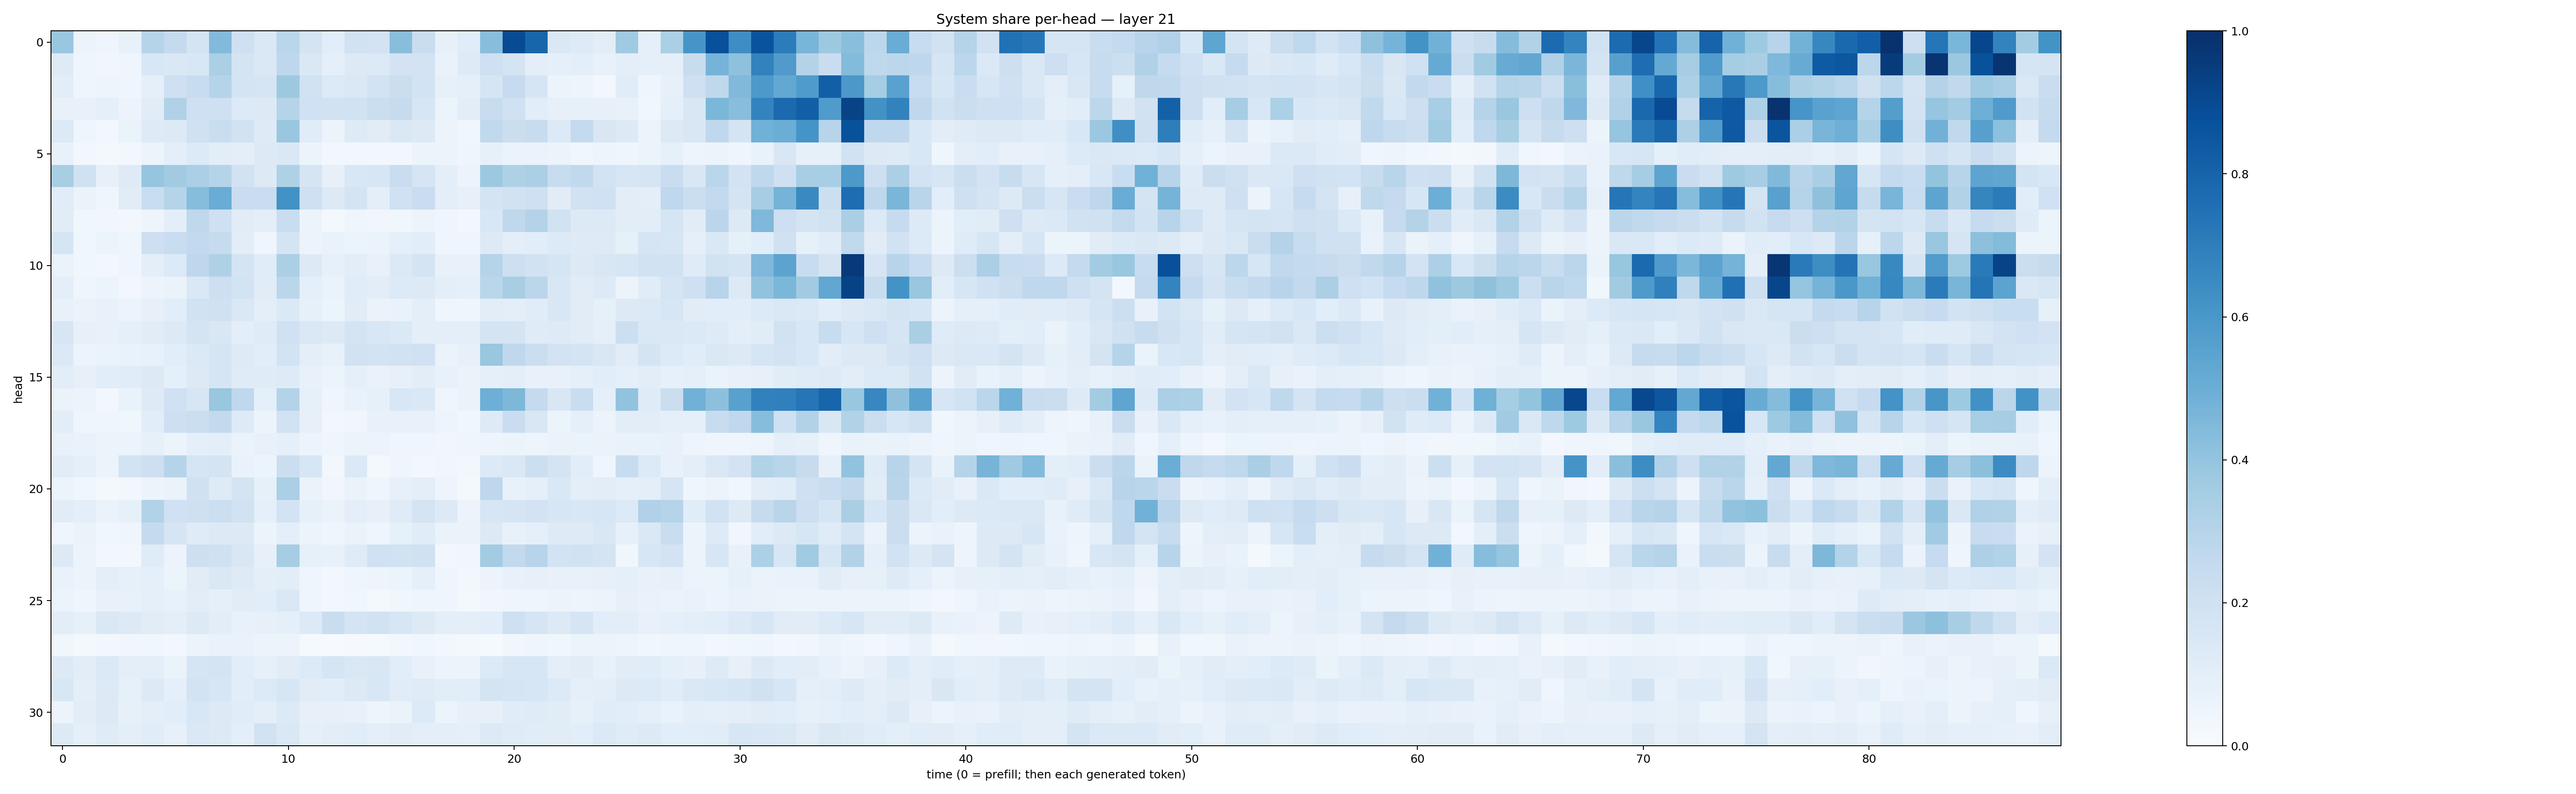

The table this chart was drawn from, first rows:
0.38500434, 0.062392965, 0.041329, 0.07548896, 0.3000799, 0.25104544, 0.17390734, 0.44335097, 0.20710787, 0.1414784, 0.2880381, 0.17816602, 0.10925745, 0.19293216, 0.17981698, 0.42822137, 0.22966659, 0.08031122, 0.11676708, 0.42710483, 0.8906463, 0.7959319, 0.14164436, 0.12350015
0.1229, 0.04522, 0.03243, 0.04401, 0.1561, 0.1479, 0.1553, 0.3334, 0.1781, 0.1431, 0.2746, 0.1418, 0.08995, 0.1255, 0.1342, 0.1805, 0.1807, 0.06703, 0.1211, 0.2077, 0.1781, 0.101, 0.08606, 0.09424
0.1047, 0.0398, 0.0474, 0.0457, 0.0922, 0.2076, 0.2397, 0.3022, 0.1783, 0.1704, 0.3771, 0.1941, 0.1356, 0.1475, 0.1853, 0.221, 0.1855, 0.07992, 0.09207, 0.1651, 0.2492, 0.1674, 0.06027, 0.04908
0.07275, 0.07345, 0.09227, 0.0554, 0.112, 0.3198, 0.2103, 0.2108, 0.1359, 0.1295, 0.2975, 0.2015, 0.1899, 0.19, 0.2233, 0.244, 0.1594, 0.05885, 0.1033, 0.2376, 0.202, 0.1088, 0.0788, 0.08458
0.1353, 0.04042, 0.02784, 0.06502, 0.1243, 0.1312, 0.2028, 0.2307, 0.188, 0.1236, 0.3854, 0.1159, 0.05627, 0.1249, 0.1101, 0.1435, 0.1317, 0.05606, 0.03603, 0.2626, 0.22, 0.2372, 0.1331, 0.2578
0.07381, 0.02921, 0.02306, 0.02466, 0.05955, 0.09778, 0.1358, 0.1047, 0.09605, 0.1325, 0.1471, 0.05404, 0.0238, 0.02667, 0.026, 0.02954, 0.0514, 0.05673, 0.04374, 0.07905, 0.06612, 0.06564, 0.05939, 0.03785
0.3422, 0.199, 0.07814, 0.1212, 0.3968, 0.3625, 0.3353, 0.2972, 0.1924, 0.1321, 0.3233, 0.17, 0.08033, 0.1558, 0.1597, 0.2294, 0.1663, 0.09952, 0.05723, 0.3778, 0.3211, 0.3346, 0.2357, 0.263
0.1164, 0.06551, 0.04484, 0.1116, 0.2306, 0.2971, 0.4307, 0.5069, 0.2275, 0.228, 0.6247, 0.2061, 0.1318, 0.1746, 0.1014, 0.2026, 0.2298, 0.09436, 0.07874, 0.177, 0.191, 0.2072, 0.1118, 0.1944
0.1116, 0.03576, 0.03217, 0.02569, 0.04841, 0.09466, 0.2722, 0.2062, 0.1096, 0.09744, 0.2329, 0.05362, 0.02079, 0.04035, 0.03387, 0.03728, 0.05609, 0.04167, 0.0284, 0.1526, 0.2715, 0.3078, 0.1891, 0.1275
0.1716, 0.03764, 0.05205, 0.04635, 0.2126, 0.2321, 0.2587, 0.2459, 0.1026, 0.04553, 0.1744, 0.05595, 0.06767, 0.05325, 0.06268, 0.09068, 0.1077, 0.04638, 0.04489, 0.1302, 0.09898, 0.108, 0.1337, 0.1247
0.06628, 0.03721, 0.03081, 0.04103, 0.09856, 0.1335, 0.2737, 0.3235, 0.175, 0.1142, 0.3356, 0.1259, 0.07967, 0.102, 0.07458, 0.1372, 0.1782, 0.07175, 0.07182, 0.3042, 0.2118, 0.1896, 0.1711, 0.1322
0.09538, 0.04308, 0.05135, 0.0297, 0.05757, 0.06504, 0.1434, 0.2139, 0.1865, 0.1125, 0.2825, 0.09106, 0.06578, 0.1156, 0.1054, 0.135, 0.1271, 0.101, 0.09219, 0.2886, 0.3412, 0.2813, 0.1493, 0.1122
0.07176, 0.06294, 0.07225, 0.05915, 0.08046, 0.1086, 0.1926, 0.1987, 0.1455, 0.1011, 0.139, 0.08557, 0.0514, 0.1132, 0.06612, 0.06959, 0.09854, 0.04343, 0.04095, 0.1031, 0.09413, 0.1134, 0.1514, 0.1128
0.163, 0.0799, 0.07208, 0.08805, 0.1114, 0.1279, 0.1775, 0.1508, 0.09629, 0.1188, 0.1995, 0.1473, 0.1293, 0.1783, 0.1523, 0.1374, 0.09689, 0.1002, 0.09613, 0.1786, 0.1733, 0.121, 0.1227, 0.1124
0.1387, 0.06237, 0.06598, 0.06657, 0.07505, 0.1089, 0.14, 0.1676, 0.1239, 0.1062, 0.1855, 0.09834, 0.07136, 0.1885, 0.1841, 0.1927, 0.2016, 0.06596, 0.08118, 0.3888, 0.2671, 0.2194, 0.1831, 0.173
0.1087, 0.07965, 0.1074, 0.117, 0.127, 0.08688, 0.1292, 0.1642, 0.1186, 0.1183, 0.1242, 0.07099, 0.05118, 0.09014, 0.07004, 0.0816, 0.1048, 0.07527, 0.06423, 0.08642, 0.09727, 0.07379, 0.07294, 0.08633
0.06474, 0.05505, 0.03122, 0.06982, 0.1229, 0.2013, 0.1614, 0.39, 0.2678, 0.09101, 0.308, 0.08296, 0.0424, 0.06679, 0.08478, 0.154, 0.143, 0.04288, 0.06571, 0.4927, 0.4545, 0.2504, 0.1512, 0.2292
0.1049, 0.04334, 0.04368, 0.03896, 0.1088, 0.2144, 0.222, 0.2587, 0.1232, 0.05364, 0.1881, 0.07929, 0.0257, 0.0332, 0.07321, 0.07061, 0.07099, 0.05061, 0.03695, 0.1247, 0.2281, 0.1497, 0.05423, 0.08927
0.07497, 0.06762, 0.06071, 0.06209, 0.08372, 0.05174, 0.08836, 0.1004, 0.0662, 0.0767, 0.08962, 0.05829, 0.03983, 0.06175, 0.05518, 0.04502, 0.04235, 0.03291, 0.04195, 0.04907, 0.05313, 0.04872, 0.0634, 0.0654
0.1118, 0.09182, 0.06066, 0.1854, 0.2144, 0.2971, 0.1695, 0.1739, 0.0682, 0.05239, 0.2263, 0.1628, 0.03013, 0.1379, 0.02289, 0.04049, 0.02419, 0.03323, 0.0261, 0.1354, 0.1447, 0.2187, 0.1787, 0.1064
0.06027, 0.03725, 0.02296, 0.02869, 0.05466, 0.06353, 0.1957, 0.1248, 0.1765, 0.0838, 0.3357, 0.06489, 0.03385, 0.06255, 0.04414, 0.07871, 0.09559, 0.05043, 0.02212, 0.2744, 0.07613, 0.09295, 0.143, 0.09556
0.1121, 0.1013, 0.06379, 0.08584, 0.3115, 0.2003, 0.2047, 0.2166, 0.1907, 0.09349, 0.1824, 0.08539, 0.06438, 0.09636, 0.08005, 0.1206, 0.1726, 0.1306, 0.05567, 0.1616, 0.1699, 0.1835, 0.1608, 0.1529
0.0428, 0.06315, 0.03644, 0.04146, 0.2577, 0.1645, 0.1176, 0.1307, 0.1262, 0.05188, 0.09816, 0.05202, 0.04172, 0.06592, 0.04249, 0.08306, 0.116, 0.06482, 0.06302, 0.1299, 0.07471, 0.08628, 0.1216, 0.1237
0.1276, 0.05126, 0.03043, 0.03096, 0.1173, 0.05644, 0.2148, 0.2001, 0.1493, 0.07867, 0.3494, 0.08422, 0.07068, 0.1206, 0.202, 0.1924, 0.1975, 0.02607, 0.03371, 0.3579, 0.2615, 0.2945, 0.1848, 0.1929
0.06842, 0.06033, 0.1011, 0.08227, 0.09322, 0.05273, 0.1116, 0.1438, 0.1239, 0.09719, 0.1019, 0.04467, 0.03106, 0.04283, 0.0477, 0.06232, 0.09162, 0.04551, 0.03038, 0.0577, 0.07413, 0.07988, 0.07333, 0.07047
0.06172, 0.0443, 0.07572, 0.07458, 0.08683, 0.07367, 0.1025, 0.09331, 0.1105, 0.1079, 0.1466, 0.04099, 0.02352, 0.03584, 0.02013, 0.03851, 0.04483, 0.04196, 0.02063, 0.03477, 0.04626, 0.04242, 0.05136, 0.04887
0.1036, 0.08349, 0.1429, 0.1286, 0.1109, 0.0988, 0.1259, 0.1026, 0.07294, 0.08194, 0.09186, 0.1364, 0.2333, 0.1735, 0.1907, 0.1639, 0.1284, 0.09603, 0.09843, 0.1076, 0.2062, 0.1686, 0.1251, 0.1702
0.03578, 0.01709, 0.02719, 0.03498, 0.03874, 0.02656, 0.06033, 0.06813, 0.06858, 0.06184, 0.05629, 0.01525, 0.004786, 0.009332, 0.01562, 0.02856, 0.03839, 0.02591, 0.01584, 0.01329, 0.03364, 0.04276, 0.03575, 0.05202
0.1254, 0.103, 0.1401, 0.09762, 0.1002, 0.06392, 0.1645, 0.176, 0.1091, 0.08253, 0.1112, 0.1335, 0.171, 0.1464, 0.1499, 0.1058, 0.07143, 0.05514, 0.05443, 0.136, 0.1607, 0.1577, 0.0943, 0.1109
0.1526, 0.09416, 0.1261, 0.08281, 0.125, 0.09269, 0.185, 0.1585, 0.1026, 0.1348, 0.16, 0.1128, 0.1071, 0.1265, 0.1552, 0.114, 0.1196, 0.1031, 0.1074, 0.1792, 0.17, 0.159, 0.134, 0.09104
0.05816, 0.1042, 0.1272, 0.08096, 0.09653, 0.1059, 0.1554, 0.1311, 0.114, 0.09849, 0.1334, 0.08058, 0.0816, 0.07102, 0.04969, 0.06543, 0.1353, 0.06232, 0.0792, 0.07903, 0.1169, 0.1184, 0.1125, 0.08374
0.13, 0.08755, 0.1189, 0.09642, 0.1136, 0.08201, 0.1422, 0.1301, 0.1009, 0.19, 0.1417, 0.09093, 0.1031, 0.1142, 0.09828, 0.1124, 0.1011, 0.09691, 0.08968, 0.1321, 0.1183, 0.117, 0.1098, 0.1056
